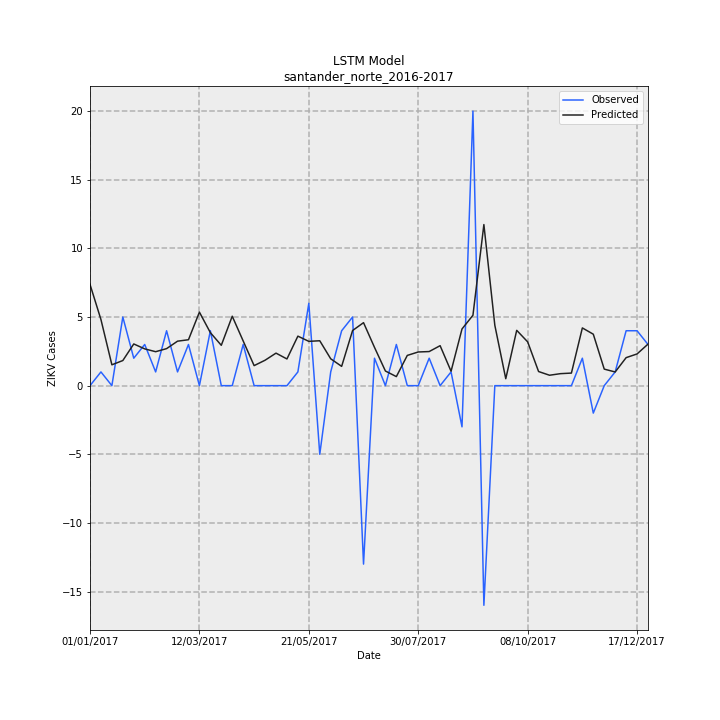

The data file committed next to this chart (first rows):
Date, Observed, Predicted, error
01/01/2017, 0.0, 7.375, 7.375
08/01/2017, 1, 4.817, 3.817
15/01/2017, 0.0, 1.519, 1.519
22/01/2017, 5, 1.83, -3.17
29/01/2017, 2, 3.038, 1.038
05/02/2017, 3, 2.679, -0.3212
12/02/2017, 1, 2.474, 1.474
19/02/2017, 4, 2.697, -1.303
26/02/2017, 1, 3.24, 2.24
05/03/2017, 3, 3.345, 0.3447
12/03/2017, 0.0, 5.356, 5.356
19/03/2017, 4, 3.863, -0.1371
26/03/2017, 0.0, 2.939, 2.939
02/04/2017, 0.0, 5.058, 5.058
09/04/2017, 3, 3.256, 0.2558
16/04/2017, 0.0, 1.459, 1.459
23/04/2017, 0.0, 1.852, 1.852
30/04/2017, 0.0, 2.369, 2.369
07/05/2017, 0.0, 1.945, 1.945
14/05/2017, 1, 3.606, 2.606
21/05/2017, 6, 3.228, -2.772
28/05/2017, -5, 3.271, 8.271
04/06/2017, 1, 1.957, 0.9571
11/06/2017, 4, 1.405, -2.595
18/06/2017, 5, 4.016, -0.9841
25/06/2017, -13, 4.589, 17.59
02/07/2017, 2, 2.792, 0.792
09/07/2017, 0.0, 1.067, 1.067
16/07/2017, 3, 0.6587, -2.341
23/07/2017, 0.0, 2.203, 2.203
30/07/2017, 0.0, 2.453, 2.453
06/08/2017, 2, 2.484, 0.4843
13/08/2017, 0.0, 2.912, 2.912
20/08/2017, 1, 1.049, 0.04905
27/08/2017, -3, 4.129, 7.129
03/09/2017, 20, 5.127, -14.87
10/09/2017, -16, 11.73, 27.73
17/09/2017, 0.0, 4.4, 4.4
24/09/2017, 0.0, 0.5051, 0.5051
01/10/2017, 0.0, 4.03, 4.03
08/10/2017, 0.0, 3.191, 3.191
15/10/2017, 0.0, 1.028, 1.028
22/10/2017, 0.0, 0.7587, 0.7587
29/10/2017, 0.0, 0.8739, 0.8739
05/11/2017, 0.0, 0.9161, 0.9161
12/11/2017, 2, 4.205, 2.205
19/11/2017, -2, 3.748, 5.748
26/11/2017, 0.0, 1.205, 1.205
03/12/2017, 1, 0.9965, -0.003526
10/12/2017, 4, 2.04, -1.96
17/12/2017, 4, 2.311, -1.689
24/12/2017, 3, 3.025, 0.02544
